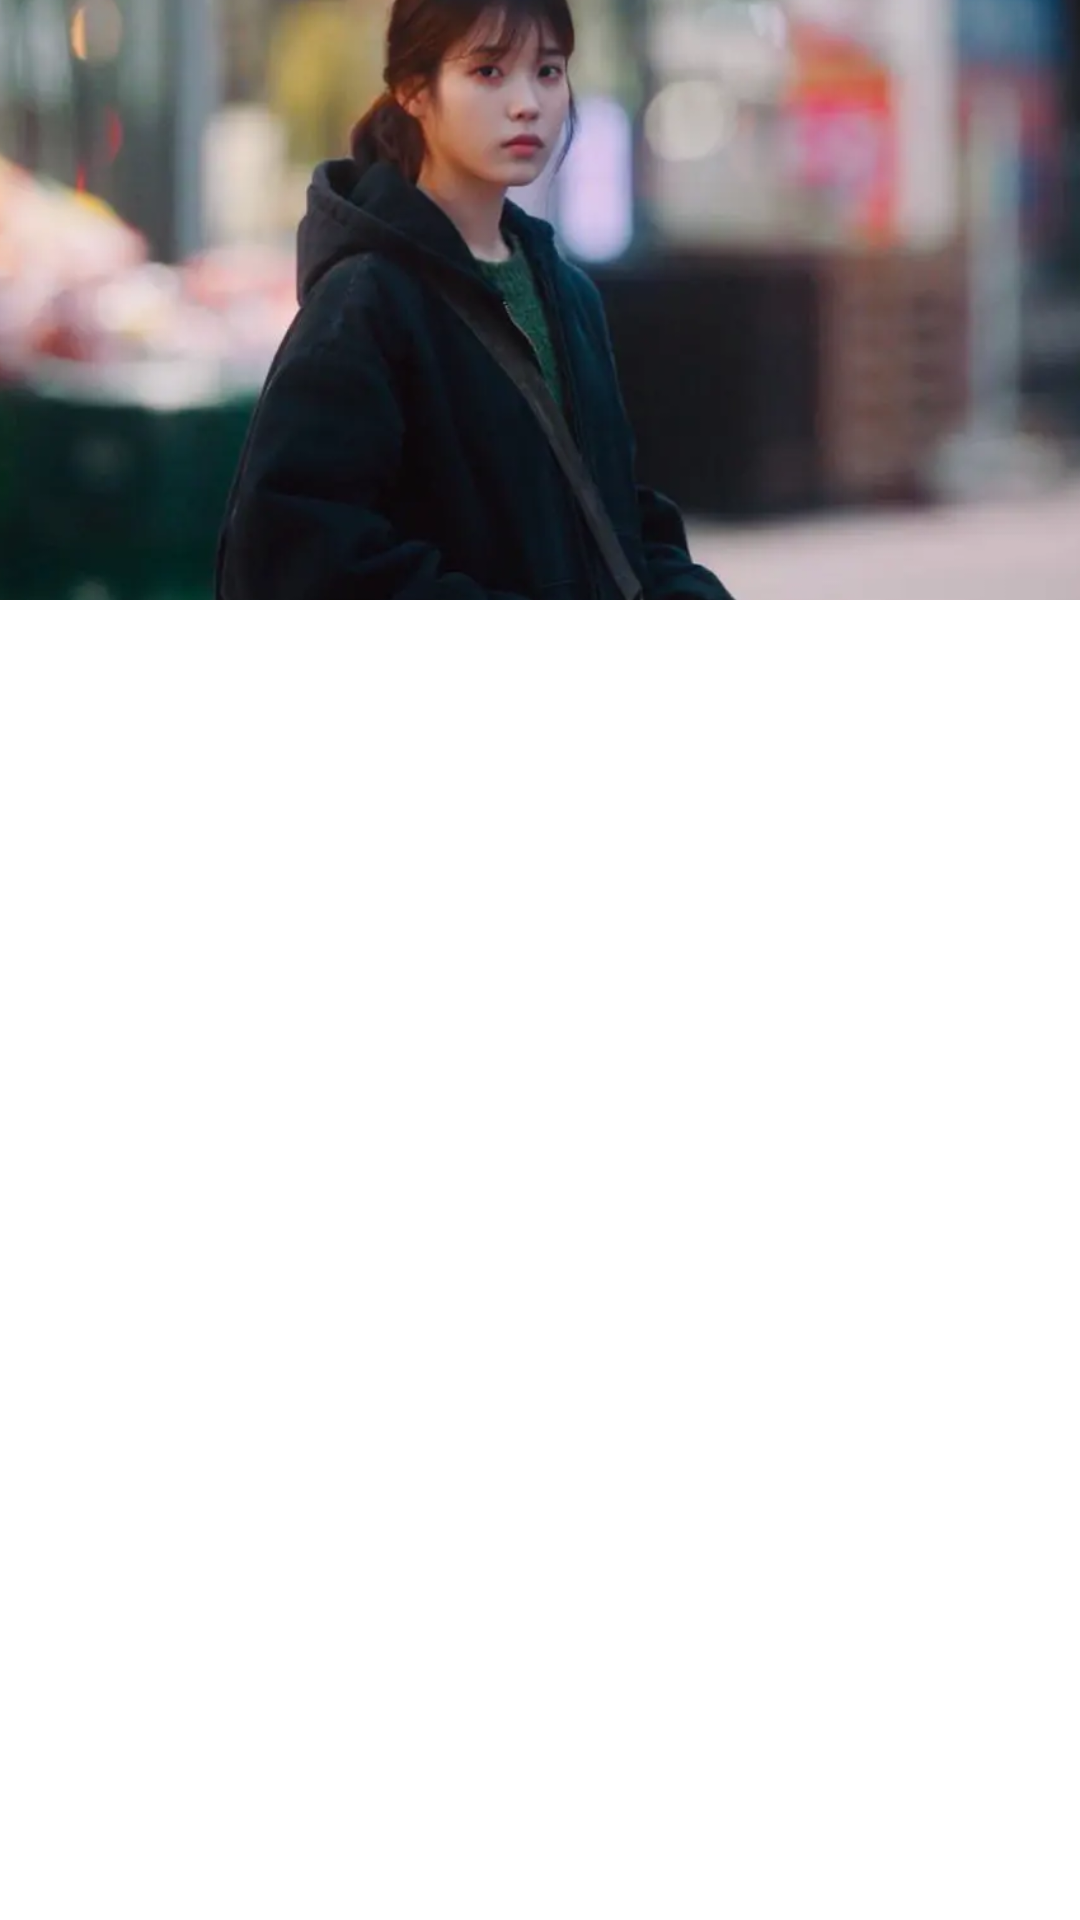

Android layout source for this screen:
<!-- AndroidManifest.xml: application theme Theme.Alice -->
<!-- res/layout/drawer_header_full.xml -->
<?xml version="1.0" encoding="utf-8"?>
<LinearLayout
    xmlns:android="http://schemas.android.com/apk/res/android"
    xmlns:app="http://schemas.android.com/apk/res-auto"
    xmlns:tools="http://schemas.android.com/tools"
    android:layout_width="match_parent"
    android:layout_height="wrap_content"
    android:layout_gravity="start"
    android:orientation="vertical"
    android:background="@color/white">

    <ImageView
        android:id="@+id/drawer_header_image"
        android:layout_width="match_parent"
        android:layout_height="wrap_content"
        android:scaleType="centerCrop"
        android:contentDescription="@string/nav_header_desc"
        app:srcCompat="@mipmap/img_iu_drawer_header" />

</LinearLayout>
<!-- resources referenced by this layout -->
<resources>
  <color name="white">#FFFFFF</color>
  <!-- mipmap img_iu_drawer_header: png bitmap (mipmap-xxhdpi, 383812 bytes) -->
  <string name="nav_header_desc">Navigation header</string>
  <style name="Theme.Alice" parent="Theme.MaterialComponents.DayNight.NoActionBar">
          
          <item name="colorPrimary">@color/teal_200</item>
          <item name="colorPrimaryVariant">@color/teal_700</item>
          <item name="colorOnPrimary">@color/white</item>
          
          <item name="colorSecondary">@color/amber_200</item>
          <item name="colorSecondaryVariant">@color/amber_700</item>
          <item name="colorOnSecondary">@color/black</item>
          
          <item name="android:statusBarColor">@color/transparent</item>
          
  
          
          
  
      </style>
  <color name="teal_200">#FF80CBC4</color>
  <color name="teal_700">#FF00796B</color>
  <color name="amber_200">#FFFFE082</color>
  <color name="amber_700">#FFFFA000</color>
  <color name="black">#000000</color>
  <color name="transparent">#00000000</color>
</resources>
